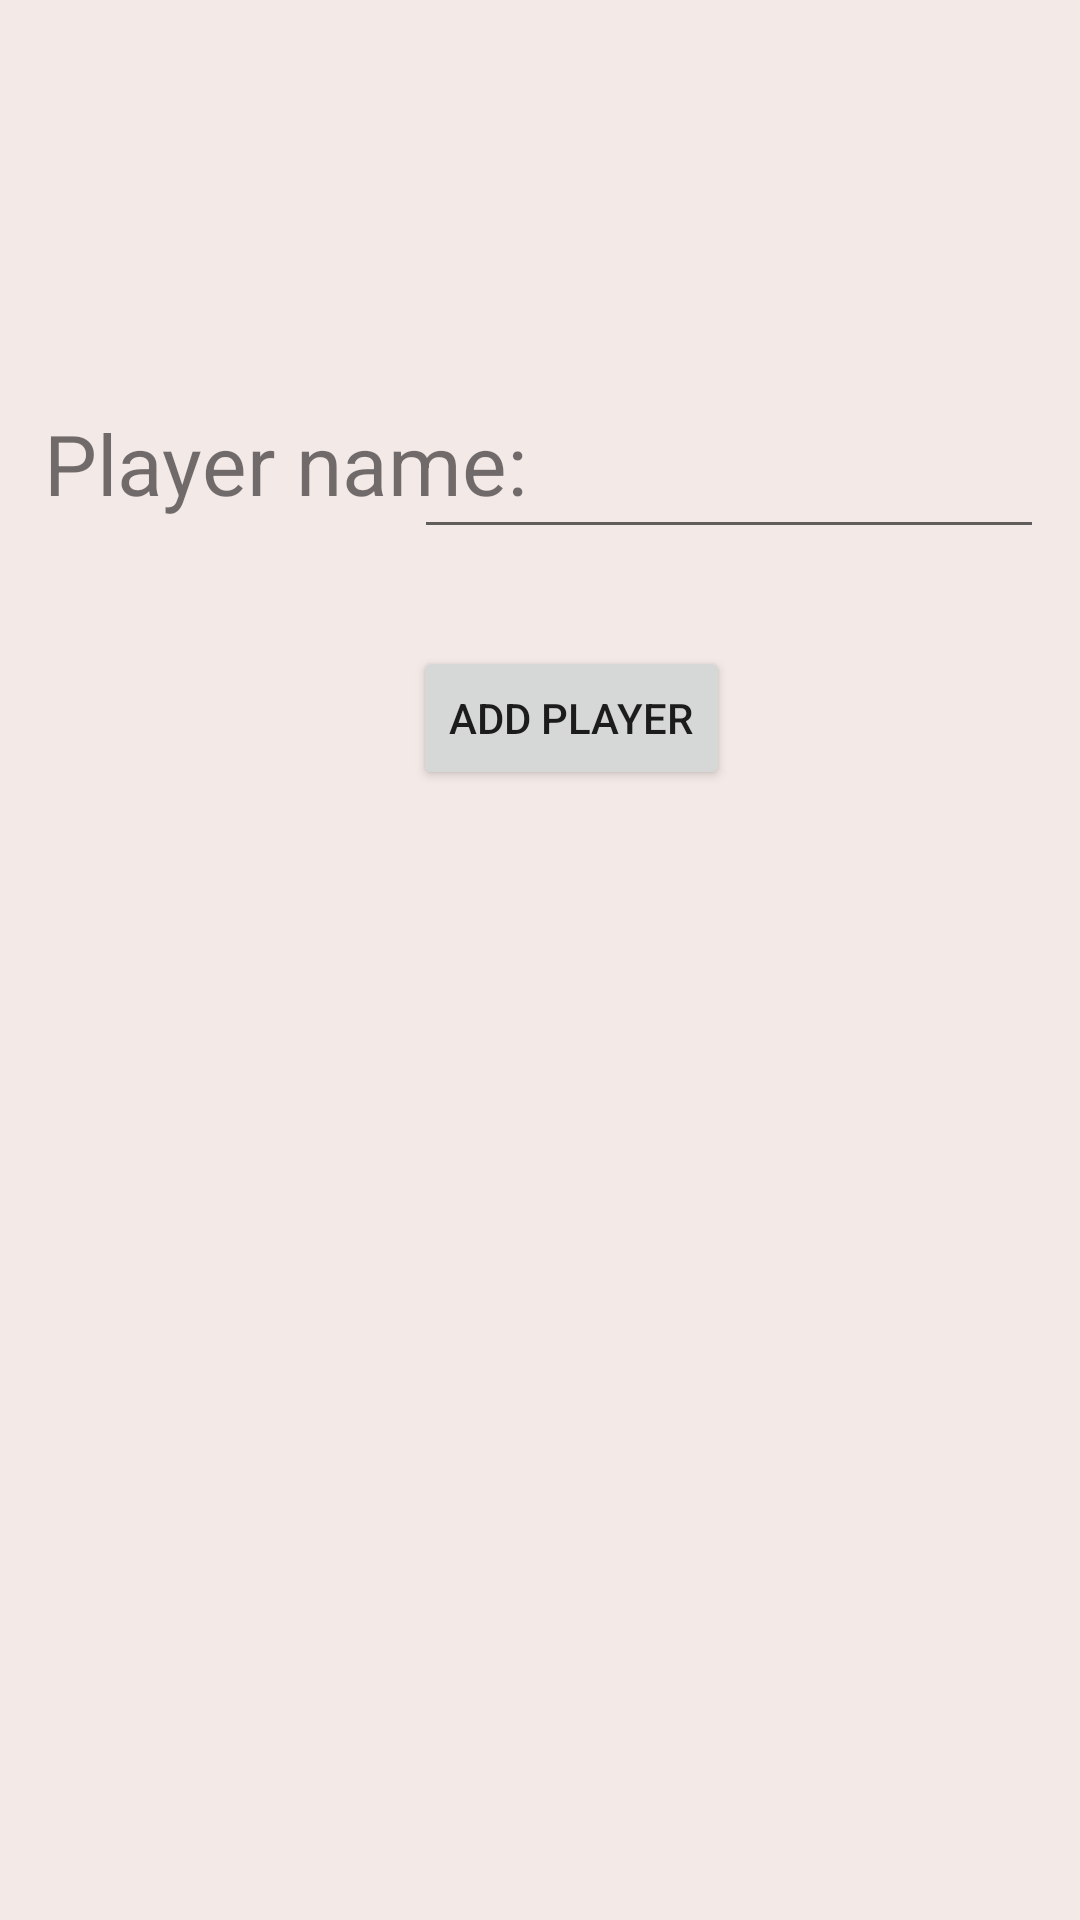

Layout XML and referenced resources for this Android screen:
<!-- AndroidManifest.xml: application theme Theme.TicTacToe -->
<!-- res/layout/activity_add_player.xml -->
<?xml version="1.0" encoding="utf-8"?>
<androidx.constraintlayout.widget.ConstraintLayout xmlns:android="http://schemas.android.com/apk/res/android"
        xmlns:app="http://schemas.android.com/apk/res-auto"
        xmlns:tools="http://schemas.android.com/tools"
        android:layout_width="match_parent"
        android:layout_height="match_parent"
        tools:context=".AddPlayerActivity"
        android:background="#F3E9E7"
        android:orientation="vertical">

    <TextView
            android:text="@string/add_player_label"
            android:layout_width="wrap_content"
            android:layout_height="wrap_content"
            android:id="@+id/textView"
            android:textSize="28sp"
            app:layout_constraintBottom_toBottomOf="parent"
            app:layout_constraintTop_toTopOf="parent"
            app:layout_constraintStart_toStartOf="parent"
            app:layout_constraintEnd_toEndOf="parent"
            app:layout_constraintHorizontal_bias="0.074"
            app:layout_constraintVertical_bias="0.225" />

    <EditText
            android:layout_width="wrap_content"
            android:layout_height="wrap_content"
            android:inputType="textPersonName"
            android:text=""
            android:ems="10"
            android:id="@+id/playerNameEditText"
            app:layout_constraintBottom_toBottomOf="parent"
            app:layout_constraintTop_toTopOf="parent"
            app:layout_constraintStart_toStartOf="parent"
            app:layout_constraintEnd_toEndOf="parent"
            app:layout_constraintHorizontal_bias="0.92"
            app:layout_constraintVertical_bias="0.228"
            android:minHeight="48dp"
            android:autofillHints="Player Name" />

    <Button
            android:text="@string/save_btn"
            android:layout_width="wrap_content"
            android:layout_height="wrap_content"
            android:id="@+id/saveBtn"
            app:layout_constraintBottom_toBottomOf="parent"
            app:layout_constraintTop_toTopOf="parent"
            app:layout_constraintStart_toStartOf="parent"
            app:layout_constraintEnd_toEndOf="parent"
            app:layout_constraintHorizontal_bias="0.541"
            app:layout_constraintVertical_bias="0.364" />
</androidx.constraintlayout.widget.ConstraintLayout>
<!-- resources referenced by this layout -->
<resources>
  <string name="add_player_label">Player name: </string>
  <string name="save_btn">Add Player</string>
  <style name="Theme.TicTacToe" parent="Theme.MaterialComponents.DayNight.DarkActionBar">
          
          <item name="colorPrimary">@color/purple_light</item>
          <item name="colorPrimaryVariant">@color/purple_dark</item>
          <item name="colorOnPrimary">@color/purple_darkest</item>
          
          <item name="colorSecondary">@color/teal_200</item>
          <item name="colorSecondaryVariant">@color/teal_700</item>
          <item name="colorOnSecondary">@color/black</item>
          
          <item name="android:statusBarColor" tools:targetApi="l">?attr/colorPrimaryVariant</item>
          <item name="materialButtonStyle">@style/SquaresColor</item>
          
      </style>
  <color name="purple_light">#BAB1ED</color>
  <color name="purple_dark">#736C89</color>
  <color name="purple_darkest">#3B2D43</color>
  <color name="teal_200">#FF03DAC5</color>
  <color name="teal_700">#FF018786</color>
  <color name="black">#FF000000</color>
  <style name="SquaresColor" parent="Widget.MaterialComponents.Button">
          <item name="backgroundTint">#e9afa0</item>
      </style>
</resources>
